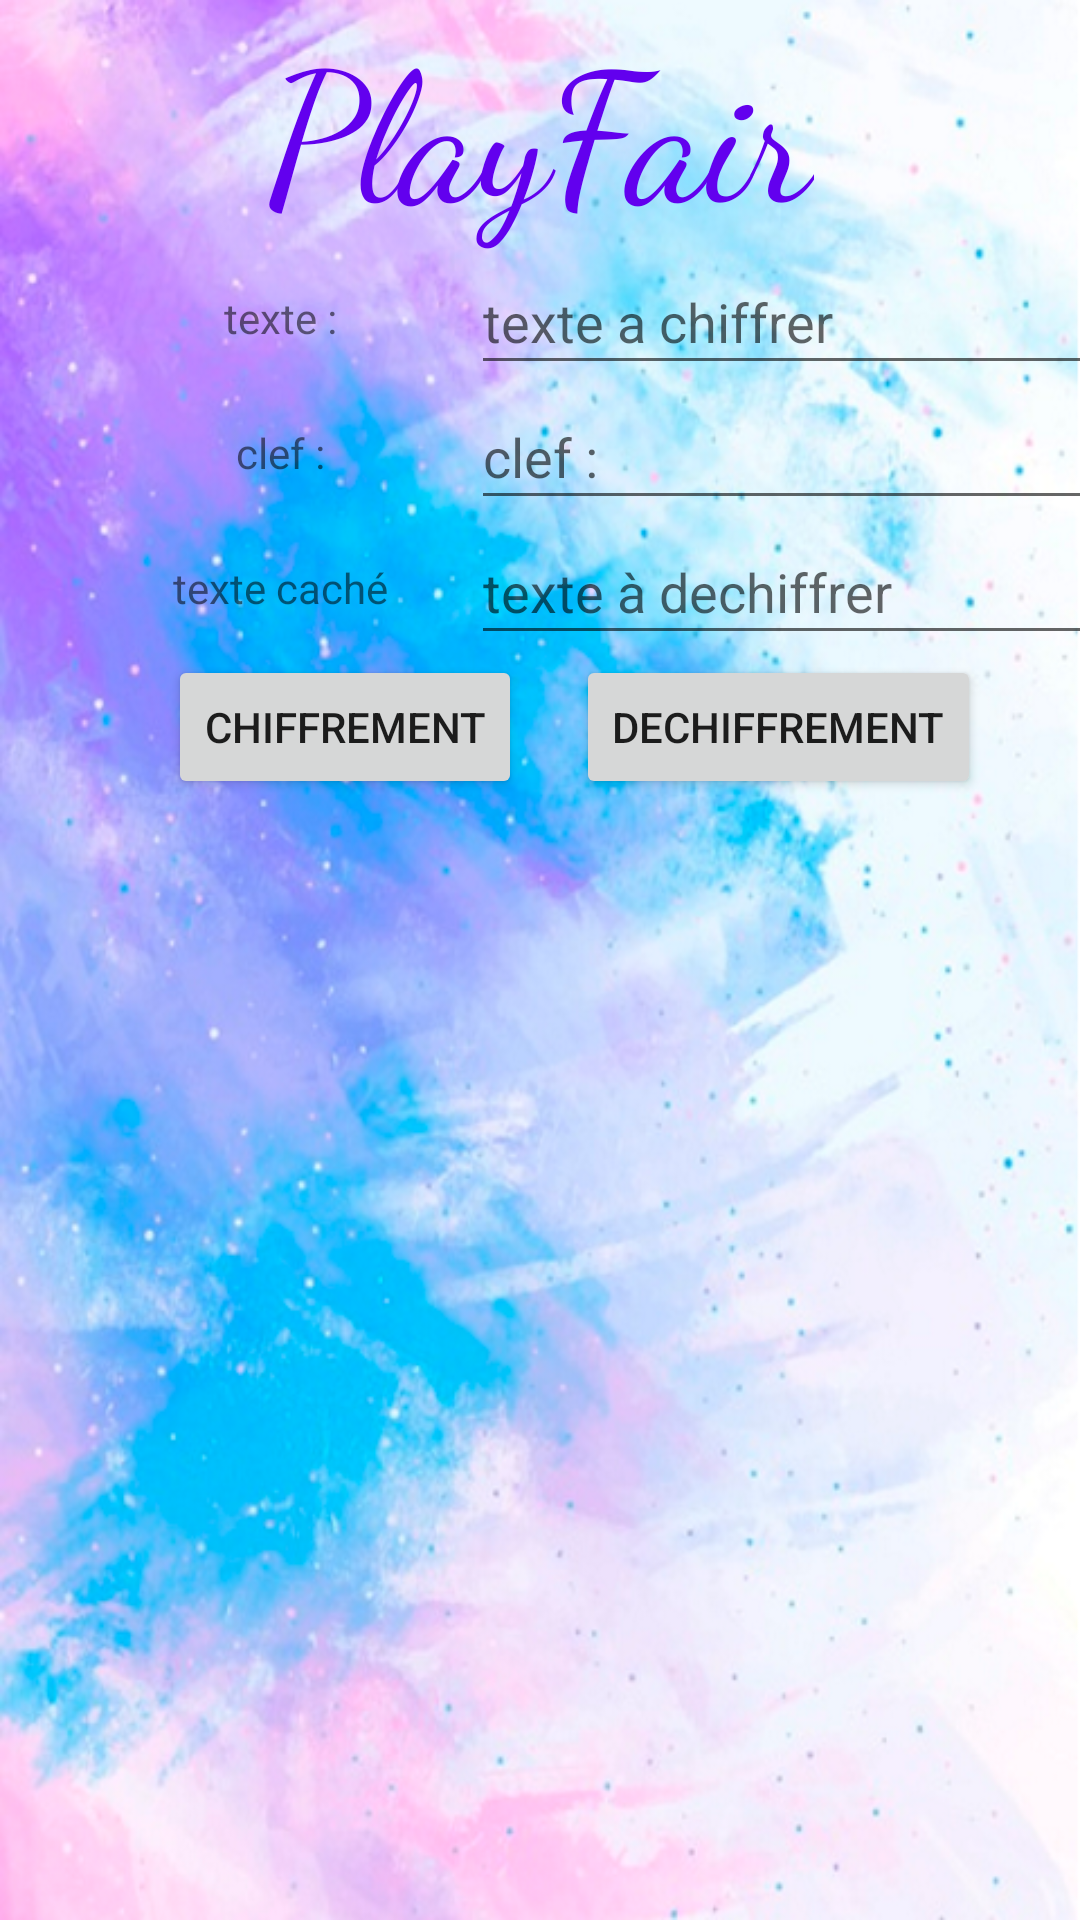

Reconstruct the res/layout file that produces this screen, plus the resources it refers to.
<!-- AndroidManifest.xml: application theme Theme.Des_ctryptage -->
<!-- res/layout/activity_playfair.xml -->
<?xml version="1.0" encoding="utf-8"?>
<androidx.constraintlayout.widget.ConstraintLayout xmlns:android="http://schemas.android.com/apk/res/android"
    xmlns:app="http://schemas.android.com/apk/res-auto"
    xmlns:tools="http://schemas.android.com/tools"
    android:layout_width="match_parent"
    android:layout_height="match_parent"
    tools:context=".Playfair"
    android:background="@drawable/hdpi">

    <TextView
        android:id="@+id/titre"
        android:layout_width="wrap_content"
        android:layout_height="wrap_content"
        android:fontFamily="cursive"
        android:text="@string/playfair"
        android:textSize="60sp"
        android:textColor="@color/purple_500"
        app:layout_constraintBottom_toTopOf="@id/playin"
        app:layout_constraintLeft_toLeftOf="parent"
        app:layout_constraintRight_toRightOf="parent"
        app:layout_constraintTop_toTopOf="parent" />

    <EditText
        android:id="@+id/playin"
        android:layout_width="211dp"
        android:layout_height="45dp"
        android:ems="10"
        android:inputType="text"
        app:layout_constraintStart_toEndOf="@+id/playtx"
        app:layout_constraintTop_toBottomOf="@id/titre"
        android:importantForAutofill="no"
        android:hint="@string/texte_a_chiffrer"/>

    <TextView
        android:id="@+id/playtx"
        android:layout_width="127dp"
        android:layout_height="45dp"
        android:layout_marginStart="30dp"
        android:gravity="center"
        android:text="@string/texte"
        android:textAlignment="center"
        app:layout_constraintLeft_toLeftOf="parent"
        app:layout_constraintTop_toBottomOf="@id/titre" />

    <TextView
        android:id="@+id/textView2"
        android:layout_width="127dp"
        android:layout_height="45dp"
        android:layout_marginStart="30dp"
        android:gravity="center"
        android:text="@string/clef"
        app:layout_constraintStart_toStartOf="parent"
        app:layout_constraintTop_toBottomOf="@+id/playtx" />

    <EditText
        android:id="@+id/playfrkey"
        android:layout_width="211dp"
        android:layout_height="45dp"
        android:ems="10"
        android:inputType="text"
        android:textColor="@color/black"
        app:layout_constraintStart_toEndOf="@+id/textView2"
        app:layout_constraintTop_toBottomOf="@+id/playin"
        android:importantForAutofill="no"
        android:hint="@string/clef"/>

    <Button
        android:id="@+id/playfrbt"
        android:layout_width="wrap_content"
        android:layout_height="wrap_content"
        android:layout_marginStart="56dp"
        android:text="@string/chiffrement"
        app:layout_constraintStart_toStartOf="parent"
        app:layout_constraintTop_toBottomOf="@+id/playofix" />

    <Button
        android:id="@+id/playfrbtun"
        android:layout_width="wrap_content"
        android:layout_height="wrap_content"
        android:layout_marginStart="18dp"
        android:text="@string/dechiffrement"
        app:layout_constraintStart_toEndOf="@+id/playfrbt"
        app:layout_constraintTop_toBottomOf="@+id/playofix" />

    <TableLayout
        android:id="@+id/playtable"
        android:layout_width="361dp"
        android:layout_height="411dp"
        android:layout_marginStart="28dp"
        android:layout_marginBottom="75dp"
        app:layout_constraintBottom_toBottomOf="parent"
        app:layout_constraintStart_toStartOf="parent">

    </TableLayout>

    <TextView
        android:id="@+id/playofix"
        android:layout_width="127dp"
        android:layout_height="45dp"
        android:layout_marginStart="30dp"
        android:gravity="center"
        android:text="@string/texte_cach"
        app:layout_constraintStart_toStartOf="parent"
        app:layout_constraintTop_toBottomOf="@+id/textView2" />

    <EditText
        android:id="@+id/playout"
        android:layout_width="211dp"
        android:layout_height="45dp"
        android:ems="10"
        android:inputType="text"
        android:textColor="@color/black"
        app:layout_constraintStart_toEndOf="@+id/playofix"
        app:layout_constraintTop_toBottomOf="@+id/playfrkey"
        android:importantForAutofill="no"
        android:hint="@string/texte_dechiffrer"/>


</androidx.constraintlayout.widget.ConstraintLayout>
<!-- resources referenced by this layout -->
<resources>
  <!-- drawable hdpi: png bitmap (drawable, 605162 bytes) -->
  <string name="chiffrement">chiffrement</string>
  <string name="clef">clef :</string>
  <string name="dechiffrement">dechiffrement</string>
  <string name="playfair">PlayFair</string>
  <string name="texte">texte :</string>
  <string name="texte_a_chiffrer">texte a chiffrer</string>
  <string name="texte_cach">texte caché</string>
  <string name="texte_dechiffrer">texte à dechiffrer</string>
  <style name="Theme.Des_ctryptage" parent="Theme.MaterialComponents.DayNight.DarkActionBar">
          
          <item name="colorPrimary">@color/purple_500</item>
          <item name="colorPrimaryVariant">@color/purple_700</item>
          <item name="colorOnPrimary">@color/white</item>
          
          <item name="colorSecondary">@color/teal_200</item>
          <item name="colorSecondaryVariant">@color/teal_700</item>
          <item name="colorOnSecondary">@color/black</item>
          
          <item name="android:statusBarColor" tools:targetApi="l">?attr/colorPrimaryVariant</item>
          
      </style>
  <!-- not gathered from this repository: default colours our renderer supplied (Android Studio template values) -->
  <color name="purple_500">#FF6200EE</color>
  <color name="purple_700">#FF3700B3</color>
  <color name="teal_200">#FF03DAC5</color>
  <color name="teal_700">#FF018786</color>
  <color name="black">#FF000000</color>
  <color name="white">#FFFFFFFF</color>
</resources>
